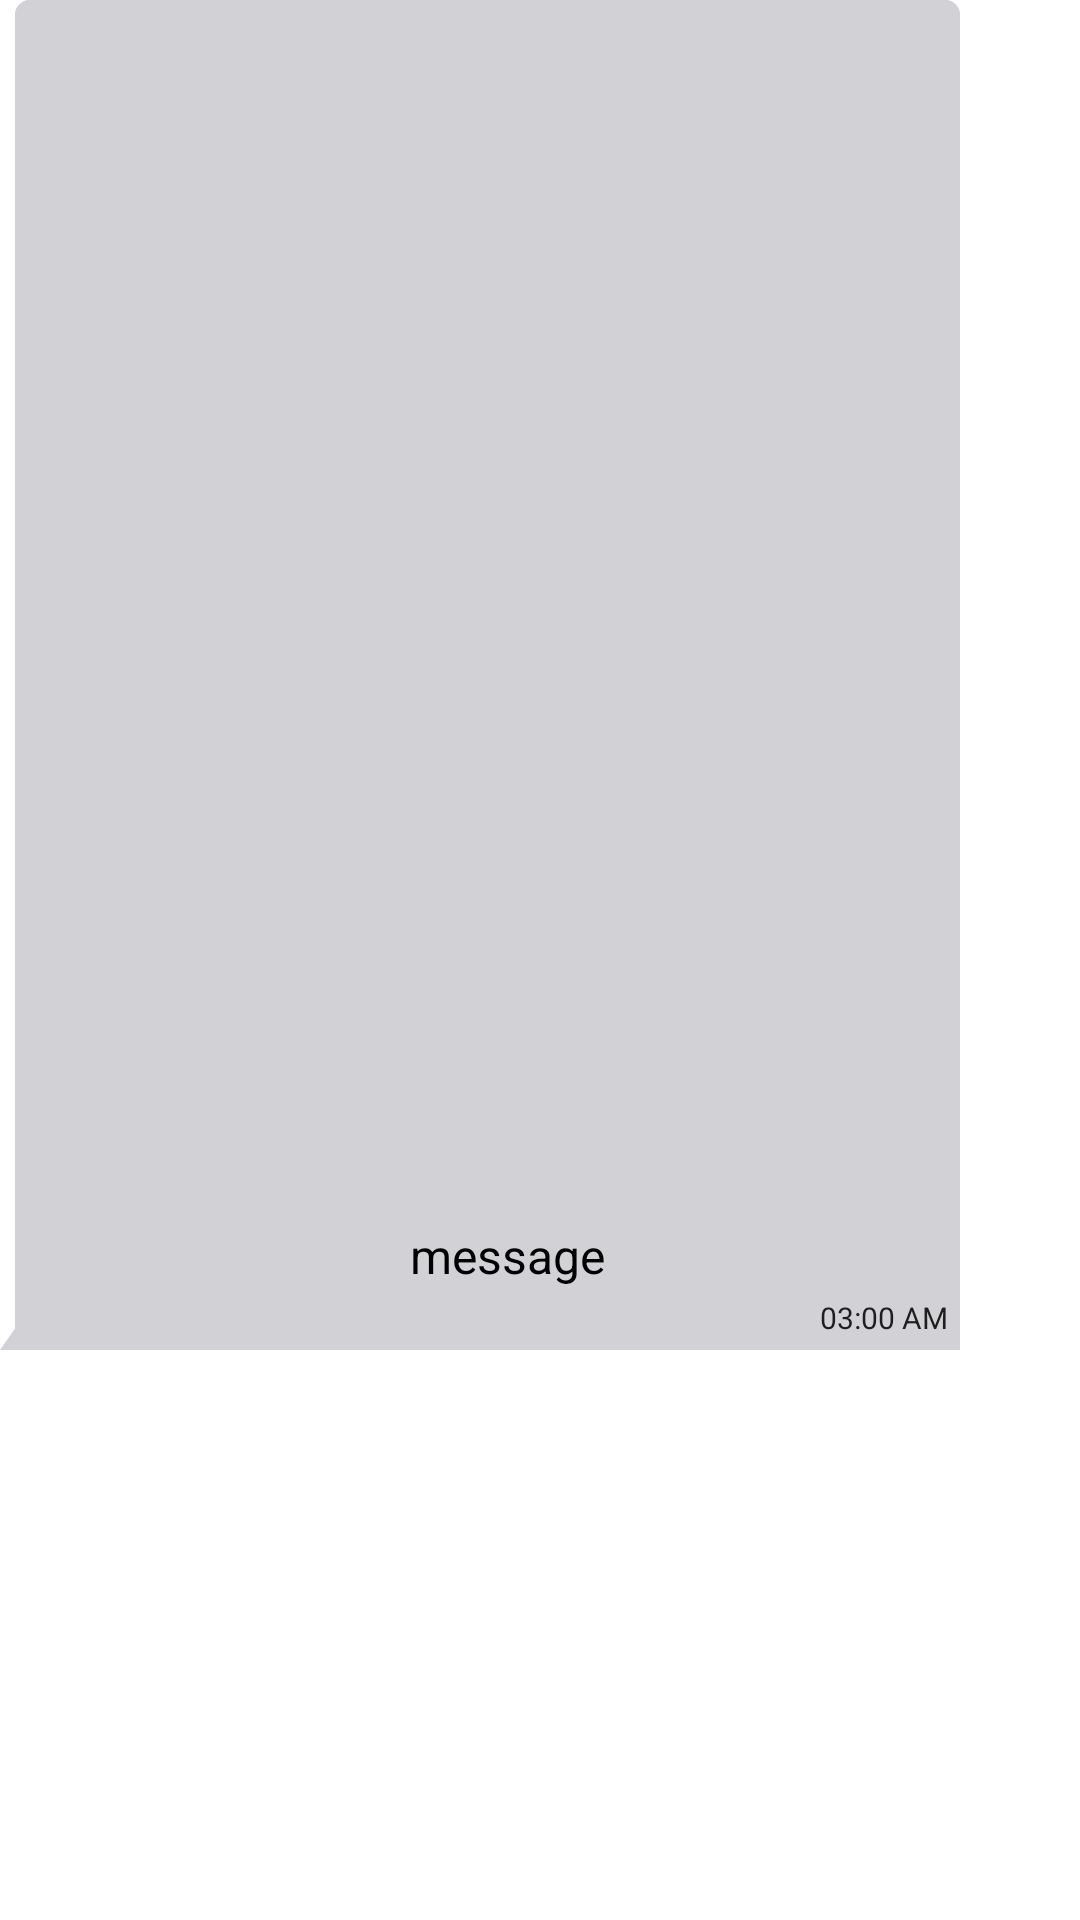

Android layout source for this screen:
<!-- AndroidManifest.xml: application theme Theme.MyWhatsappLite -->
<!-- res/layout/sample_receiver.xml -->
<?xml version="1.0" encoding="utf-8"?>
<androidx.constraintlayout.widget.ConstraintLayout xmlns:android="http://schemas.android.com/apk/res/android"
    xmlns:app="http://schemas.android.com/apk/res-auto"
    xmlns:tools="http://schemas.android.com/tools"
    android:layout_width="wrap_content"
    android:layout_height="wrap_content"
    android:layout_marginLeft="15dp"
    android:layout_marginRight="7dp"
    android:layout_marginTop="5dp"

    android:background="@drawable/bg_receiver"
    android:maxWidth="320dp"
    android:maxHeight="450dp"
    android:minHeight="30dp">

    <TextView
        android:id="@+id/receiverText"
        android:layout_width="wrap_content"
        android:layout_height="wrap_content"
        android:layout_marginStart="7dp"
        android:layout_marginTop="7dp"
        android:layout_marginEnd="7dp"
        android:layout_marginBottom="3dp"
        android:gravity="center"
        android:inputType="textLongMessage|textMultiLine"
        android:maxWidth="280dp"
        android:minWidth="40dp"

        android:text="message"
        android:textColor="@color/black"
        android:textSize="16sp"
        app:layout_constraintBottom_toTopOf="@+id/receiverTime"
        app:layout_constraintEnd_toEndOf="parent"
        app:layout_constraintStart_toStartOf="@+id/guideline5"
        app:layout_constraintTop_toTopOf="parent"
        app:layout_constraintVertical_bias="1.0" />

    <TextView
        android:id="@+id/receiverTime"
        android:layout_width="wrap_content"
        android:layout_height="wrap_content"
        android:layout_marginEnd="4dp"
        android:layout_marginBottom="4dp"
        android:textColor="#1E1E1E"
        android:textSize="10sp"
        android:text=" 03:00 AM"
        app:layout_constraintBottom_toBottomOf="parent"
        app:layout_constraintEnd_toEndOf="parent" />

    <androidx.constraintlayout.widget.Guideline
        android:id="@+id/guideline5"
        android:layout_width="wrap_content"
        android:layout_height="wrap_content"
        android:orientation="vertical"
        app:layout_constraintGuide_begin="18dp" />
</androidx.constraintlayout.widget.ConstraintLayout>
<!-- resources referenced by this layout -->
<resources>
  <color name="black">#FF000000</color>
  <!-- drawable bg_receiver (drawable) -->
  <?xml version="1.0" encoding="utf-8"?>
  <layer-list xmlns:android="http://schemas.android.com/apk/res/android">
      <item android:right="20dp">
          <rotate
              android:fromDegrees="35"
              android:pivotX="0%"
              android:pivotY="100%"
              android:toDegrees="0">
              <shape android:shape="rectangle">
                  <solid android:color="#D1D1D6" />
              </shape>
          </rotate>
      </item>
      <item android:left="5dp">
          <shape android:shape="rectangle">
              <solid android:color="#D1D1D6" />
              <corners android:radius="5dp" />
          </shape>
      </item>
  <item android:left="5dp">
      <shape>
          <solid android:color="#D1D1D6" />
          <corners android:radius="5dp" />
      </shape>
  </item>
  </layer-list>
  <style name="Theme.MyWhatsappLite" parent="Theme.MaterialComponents.DayNight.DarkActionBar">
          
          <item name="colorPrimary">@color/purple_200</item>
          <item name="colorPrimaryVariant">@color/purple_700</item>
          <item name="colorOnPrimary">@color/white</item>
          
          <item name="colorSecondary">@color/teal_200</item>
          <item name="colorSecondaryVariant">@color/teal_700</item>
          <item name="colorOnSecondary">@color/black</item>
          
          <item name="android:statusBarColor" tools:targetApi="l">?attr/colorPrimaryVariant</item>
          
      </style>
  <color name="purple_200">#031B27</color>
  <color name="purple_700">#032232</color>
  <color name="white">#FFFFFFFF</color>
  <color name="teal_200">#FF03DAC5</color>
  <color name="teal_700">#FF018786</color>
</resources>
